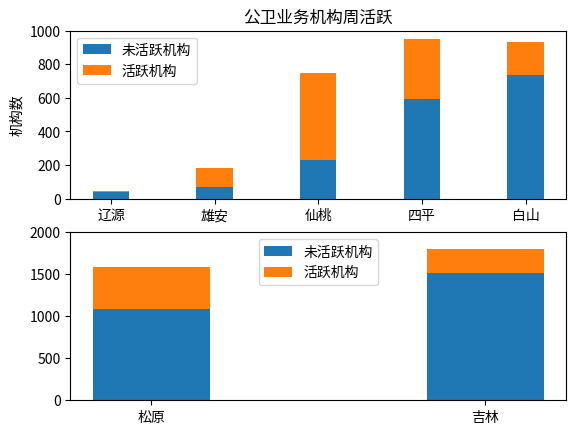

Write Python code to recreate this figure.
import matplotlib.pyplot as plt
import numpy as np

noUsed = (40, 68, 229,593,738)
Used = (4,113,518,358,193)
ind1 = np.arange(5)    # the x locations for the groups
width = 0.35       # the width of the bars: can also be len(x) sequence

fig, (ax1, ax2) = plt.subplots(2,1) # rows, columns
ax1.set_ylim(0,1000)
ax1.set_xticks(ind1)
ax1.set_xticklabels(['辽源','雄安','仙桃','四平','白山'])
ax1.set_title('公卫业务机构周活跃')
ax1.set_ylabel("机构数")
ax1.bar(ind1, noUsed, width,label='未活跃机构')
ax1.bar(ind1, Used, width, bottom=noUsed, label='活跃机构')
ax1.legend(loc='upper left')

#,'
noUsed2=(1092,1516)
Used2  =(495, 284)
ind2= np.arange(2)
ax2.set_ylim(0,2000)
ax2.set_xticks(ind2)
ax2.set_xticklabels(['松原', '吉林'])
ax2.bar(ind2, noUsed2, width,label='未活跃机构')
ax2.bar(ind2, Used2, width, bottom=noUsed2, label='活跃机构')
ax2.legend(loc='upper center')

plt.show()


